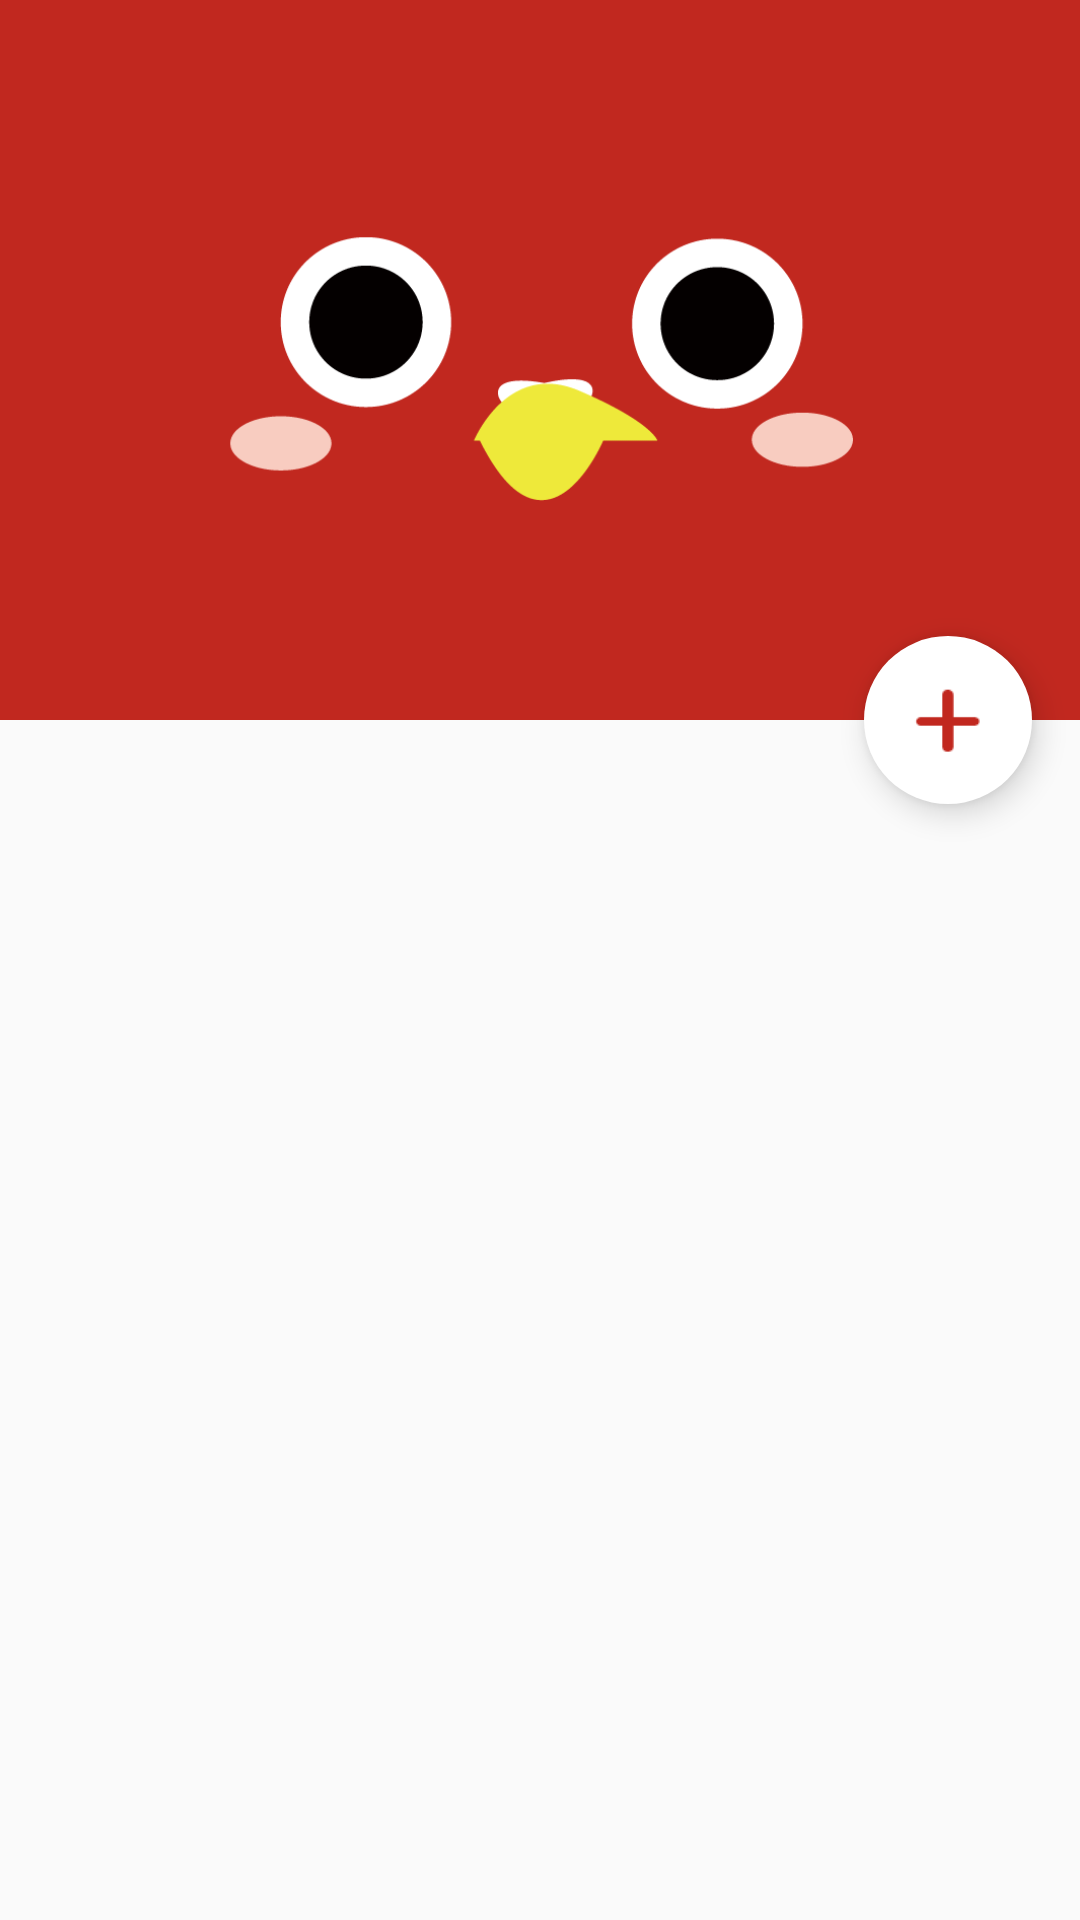

Reconstruct the res/layout file that produces this screen, plus the resources it refers to.
<!-- AndroidManifest.xml: application theme AppTheme -->
<!-- res/layout/activity_detail.xml -->
<?xml version="1.0" encoding="utf-8"?>
<android.support.design.widget.CoordinatorLayout
    xmlns:android="http://schemas.android.com/apk/res/android"
    xmlns:app="http://schemas.android.com/apk/res-auto"
    xmlns:tools="http://schemas.android.com/tools"
    android:layout_width="match_parent"
    android:layout_height="match_parent"
    tools:context=".MainActivity"
    android:id="@+id/coordinator">
    <android.support.design.widget.AppBarLayout
        android:id="@+id/main.appbar"
        android:layout_width="match_parent"
        android:layout_height="240dp"
        android:fitsSystemWindows="true"
        android:theme="@style/ThemeOverlay.AppCompat.Dark.ActionBar">
        <android.support.design.widget.CollapsingToolbarLayout
            android:id="@+id/main_collapsing"
            android:layout_width="match_parent"
            android:layout_height="match_parent"
            app:layout_scrollFlags="scroll|exitUntilCollapsed"
            android:fitsSystemWindows="true"
            app:contentScrim="?attr/colorPrimary"
            app:expandedTitleMarginStart="48dp"
            app:expandedTitleMarginEnd="64dp">
            <ImageView
                android:id="@+id/image"
                android:layout_width="wrap_content"
                android:layout_height="wrap_content"
                android:scaleType="centerCrop"
                app:layout_collapseMode="none"
                android:src="@drawable/main_image"
                android:fitsSystemWindows="true"/>
            <android.support.v7.widget.Toolbar
                android:id="@+id/toolbar"
                android:layout_width="match_parent"
                android:layout_height="?attr/actionBarSize"
                app:popupTheme="@style/ThemeOverlay.AppCompat.Light"
                app:layout_scrollFlags="scroll|enterAlways"
                app:layout_collapseMode="pin">
            </android.support.v7.widget.Toolbar>
        </android.support.design.widget.CollapsingToolbarLayout>
    </android.support.design.widget.AppBarLayout>

    <android.support.v4.widget.NestedScrollView
        android:id="@+id/nested"
        android:layout_width="match_parent"
        android:layout_height="match_parent"
        app:layout_behavior="@string/appbar_scrolling_view_behavior">
        <LinearLayout
            android:layout_width="match_parent"
            android:layout_height="match_parent"
            android:orientation="vertical"
            android:backgroundTint="#f2f2f2"
            android:gravity="center_horizontal">
            <TextView
                android:layout_width="wrap_content"
                android:layout_height="wrap_content"
                android:id="@+id/todo_text"
                android:textSize="36sp"
                android:textColor="@color/black"
                android:layout_margin="20dp"/>
            <android.support.v7.widget.RecyclerView
                android:id="@+id/recycler"
                android:layout_width="match_parent"
                android:layout_height="match_parent"
                android:backgroundTint="#f2f2f2">
            </android.support.v7.widget.RecyclerView>
        </LinearLayout>
    </android.support.v4.widget.NestedScrollView>
    <android.support.design.widget.FloatingActionButton
        android:layout_width="wrap_content"
        android:layout_height="wrap_content"
        android:src="@drawable/ic_add_red_24dp"
        app:layout_anchor="@id/main.appbar"
        app:layout_anchorGravity="bottom|right|end"
        android:layout_margin="16dp"
        android:clickable="true"
        android:id="@+id/fab"
        android:backgroundTint="@android:color/white"
        app:borderWidth="0dp"/>
</android.support.design.widget.CoordinatorLayout>
<!-- resources referenced by this layout -->
<resources>
  <color name="black">#000000</color>
  <!-- drawable ic_add_red_24dp: png bitmap (drawable, 3025 bytes) -->
  <!-- drawable main_image: png bitmap (drawable, 17803 bytes) -->
  <style name="AppTheme" parent="Theme.AppCompat.Light.NoActionBar">
          
          <item name="colorPrimary">@color/colorBurgundy</item>
          <item name="colorPrimaryDark">@color/colorBurgundy</item>
          <item name="colorAccent">@color/colorAccent</item>
      </style>
  <color name="colorBurgundy">#C1281F</color>
  <color name="colorAccent">#FF4081</color>
</resources>
